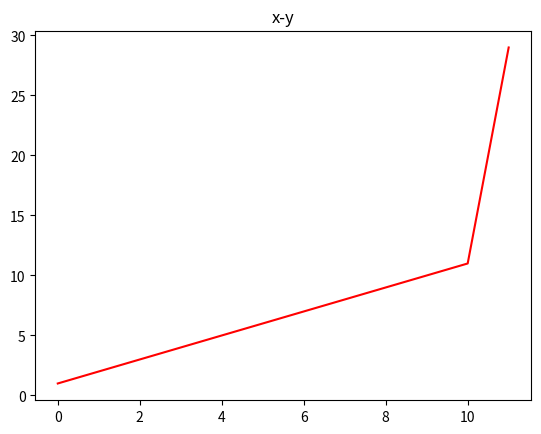

The script that saved this image:
from matplotlib import pyplot as plt

x = range(12)
y = [1, 2, 3, 4, 5, 6, 7, 8, 9, 10, 11, 29]

plt.plot(x, y, 'r')
plt.title("x-y")
plt.show()